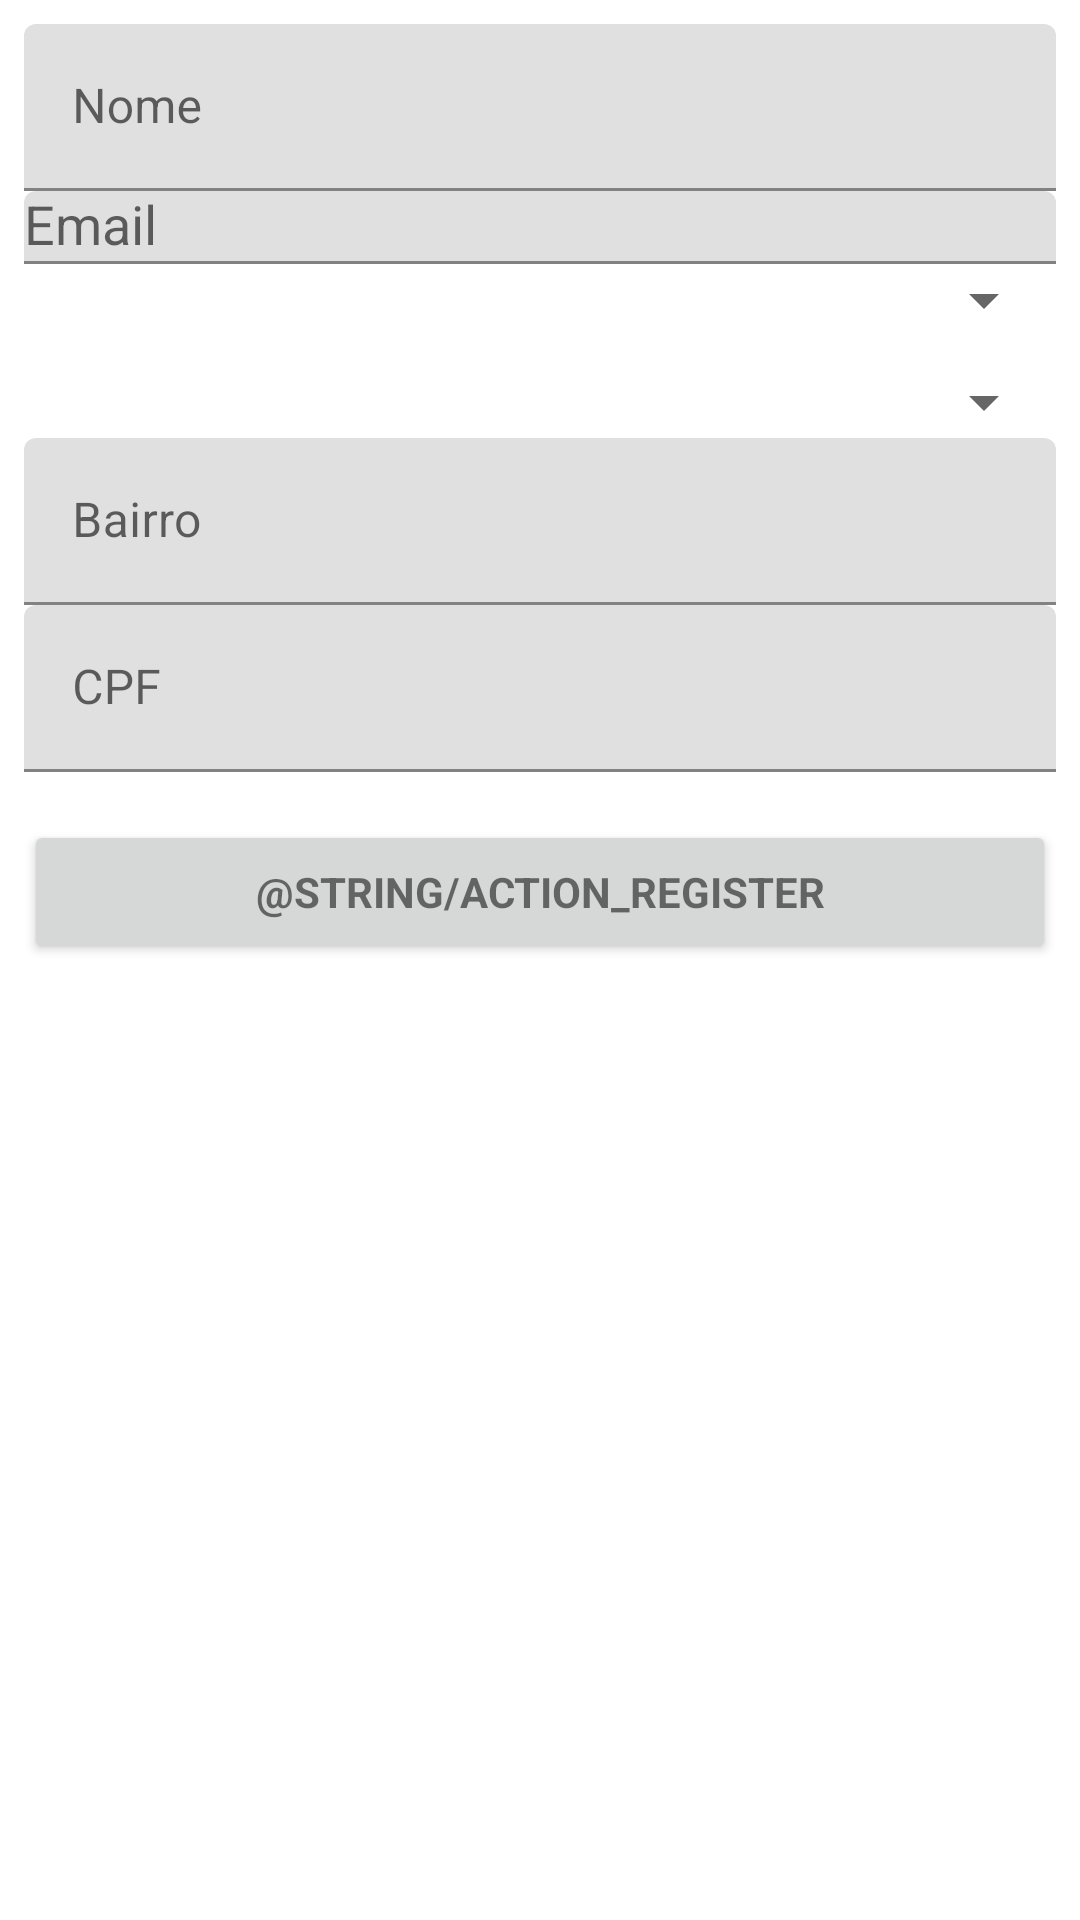

Write the Android layout XML for this screen, with the resource values it uses.
<!-- AndroidManifest.xml: application theme AppTheme -->
<!-- res/layout/activity_cadastro_usuario.xml -->
<?xml version="1.0" encoding="utf-8"?>
<androidx.constraintlayout.widget.ConstraintLayout xmlns:android="http://schemas.android.com/apk/res/android"
    xmlns:app="http://schemas.android.com/apk/res-auto"
    xmlns:tools="http://schemas.android.com/tools"
    android:layout_width="match_parent"
    android:layout_height="match_parent"
    android:orientation="vertical"
    tools:context=".cadastro.CadastroUsuario">

    <ScrollView
        android:id="@+id/cadastro_usuario_form"
        android:layout_width="match_parent"
        android:layout_height="match_parent"
        android:layout_marginStart="8dp"
        android:layout_marginTop="8dp"
        android:layout_marginEnd="8dp"
        android:layout_marginBottom="8dp"
        android:paddingBottom="4dp"
        app:layout_constraintBottom_toBottomOf="parent"
        app:layout_constraintEnd_toEndOf="parent"
        app:layout_constraintStart_toStartOf="parent"
        app:layout_constraintTop_toTopOf="parent">

        <LinearLayout
            android:id="@+id/email_login_form"
            android:layout_width="match_parent"
            android:layout_height="wrap_content"
            android:orientation="vertical">

            <com.google.android.material.textfield.TextInputLayout
                android:layout_width="match_parent"
                android:layout_height="match_parent">

                <com.google.android.material.textfield.TextInputEditText
                    android:id="@+id/nome"
                    android:layout_width="match_parent"
                    android:layout_height="wrap_content"
                    android:hint="@string/prompt_name" />
            </com.google.android.material.textfield.TextInputLayout>

            <com.google.android.material.textfield.TextInputLayout
                android:layout_width="match_parent"
                android:layout_height="wrap_content">

                <AutoCompleteTextView
                    android:id="@+id/email"
                    android:layout_width="match_parent"
                    android:layout_height="wrap_content"
                    android:hint="@string/prompt_email"
                    android:inputType="textEmailAddress"
                    android:maxLines="1"
                    android:singleLine="true" />

            </com.google.android.material.textfield.TextInputLayout>


            <Spinner
                android:id="@+id/spinUF"
                android:layout_width="match_parent"
                android:layout_height="match_parent"
                android:layout_marginBottom="5dp" />

            <Spinner
                android:id="@+id/spinCidade"
                android:layout_width="match_parent"
                android:layout_height="match_parent"
                android:layout_marginTop="5dp" />

            <com.google.android.material.textfield.TextInputLayout
                android:layout_width="match_parent"
                android:layout_height="match_parent">

                <com.google.android.material.textfield.TextInputEditText
                    android:id="@+id/bairro"
                    android:layout_width="match_parent"
                    android:layout_height="wrap_content"
                    android:hint="@string/prompt_bairro" />
            </com.google.android.material.textfield.TextInputLayout>

            <com.google.android.material.textfield.TextInputLayout
                android:layout_width="match_parent"
                android:layout_height="match_parent">

                <com.google.android.material.textfield.TextInputEditText
                    android:id="@+id/cpf"
                    android:layout_width="match_parent"
                    android:layout_height="wrap_content"
                    android:ems="11"
                    android:hint="@string/prompt_cpf"
                    android:inputType="number"
                    android:maxLength="11" />
            </com.google.android.material.textfield.TextInputLayout>

            <com.google.android.material.textfield.TextInputLayout
                android:layout_width="match_parent"
                android:layout_height="wrap_content">

            </com.google.android.material.textfield.TextInputLayout>

            <Button
                android:id="@+id/email_register_button_cadastro"
                style="?android:textAppearanceSmall"
                android:layout_width="match_parent"
                android:layout_height="wrap_content"
                android:layout_marginTop="16dp"
                android:text="@string/action_register"
                android:textStyle="bold" />

        </LinearLayout>
    </ScrollView>

</androidx.constraintlayout.widget.ConstraintLayout>
<!-- resources referenced by this layout -->
<resources>
  <string name="prompt_bairro">Bairro</string>
  <string name="prompt_cpf">CPF</string>
  <string name="prompt_email">Email</string>
  <string name="prompt_name">Nome</string>
  <style name="AppTheme" parent="Theme.MaterialComponents.DayNight">
          
          <item name="colorPrimary">@color/colorPrimary</item>
          <item name="colorPrimaryDark">@color/colorPrimaryDark</item>
          <item name="colorAccent">@color/colorAccent</item>
          <item name="windowActionBar">false</item>
          <item name="windowNoTitle">true</item>
      </style>
  <color name="colorPrimary">#b9878789</color>
  <color name="colorPrimaryDark">#000000</color>
  <color name="colorAccent">#ec0ea6</color>
</resources>
